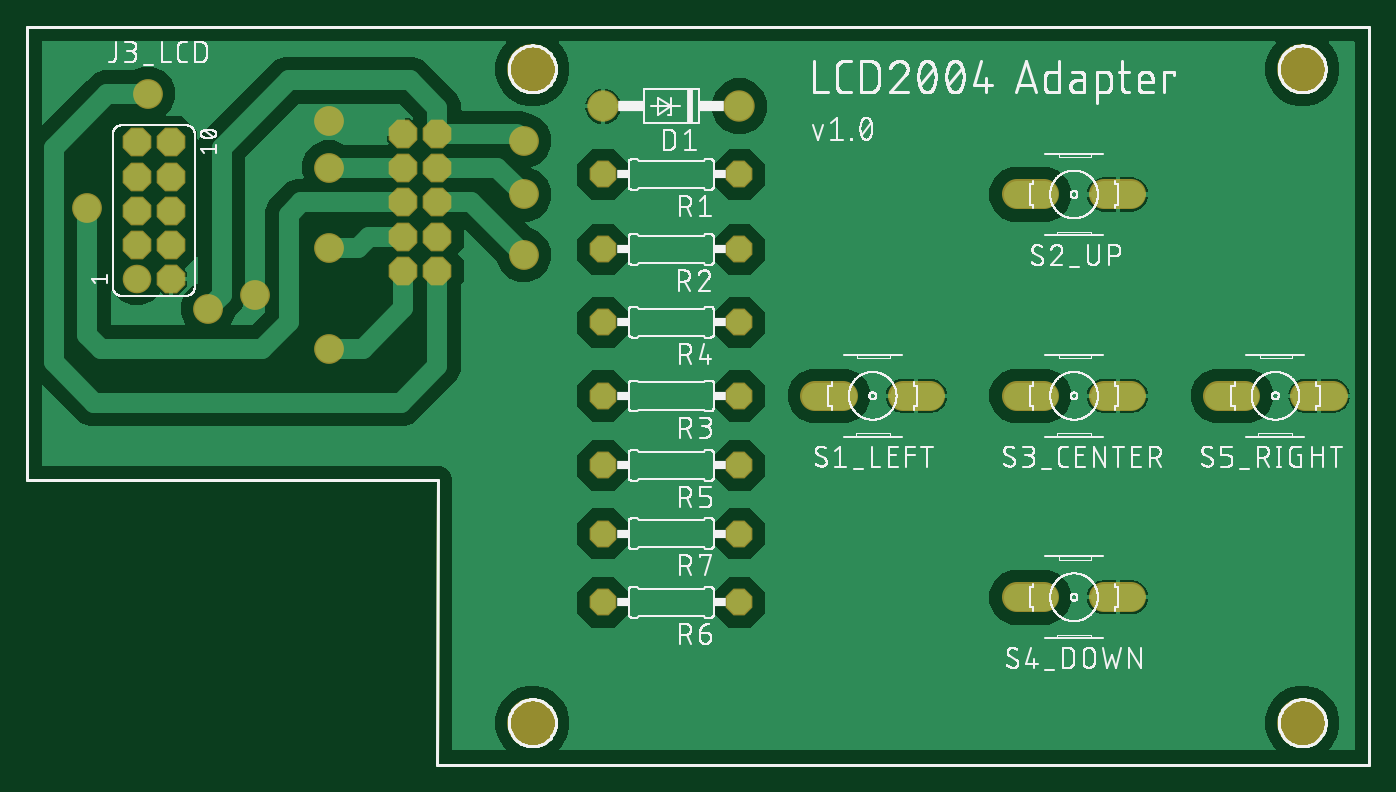
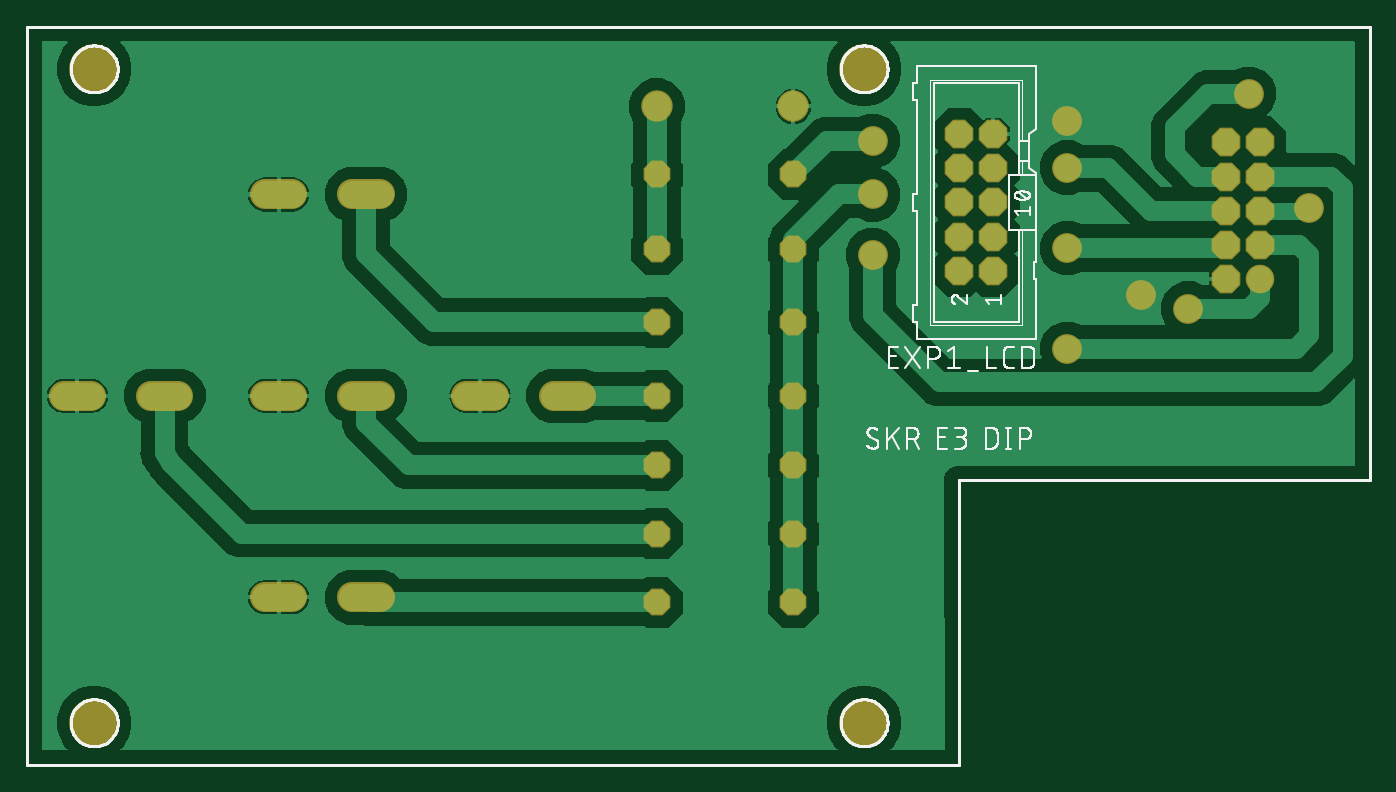
Circuit board: 7 layer files. Board 100.0 x 55.0 mm.
- bottom_copper: copper_bottom.gbr (59266 bytes)
- top_copper: copper_top.gbr (47744 bytes)
- outline: profile.gbr (7552 bytes)
- bottom_silk: silkscreen_bottom.gbr (36774 bytes)
- top_silk: silkscreen_top.gbr (205689 bytes)
- bottom_mask: soldermask_bottom.gbr (1737 bytes)
- top_mask: soldermask_top.gbr (1734 bytes)

=== bottom_copper: copper_bottom.gbr (59266 bytes, source omitted) ===
=== top_copper: copper_top.gbr (47744 bytes, source omitted) ===
=== outline: profile.gbr (7552 bytes, source omitted) ===
=== bottom_silk: silkscreen_bottom.gbr (36774 bytes, source omitted) ===
=== top_silk: silkscreen_top.gbr (205689 bytes, source omitted) ===
=== bottom_mask: soldermask_bottom.gbr ===
G04 EAGLE Gerber RS-274X export*
G75*
%MOMM*%
%FSLAX34Y34*%
%LPD*%
%INSoldermask Bottom*%
%IPPOS*%
%AMOC8*
5,1,8,0,0,1.08239X$1,22.5*%
G01*
%ADD10C,3.703200*%
%ADD11C,2.235200*%
%ADD12P,2.155431X8X202.500000*%
%ADD13P,2.155431X8X22.500000*%
%ADD14C,2.336800*%
%ADD15P,2.309387X8X112.500000*%
%ADD16C,2.133600*%
%ADD17C,2.219200*%


D10*
X426500Y518500D03*
X426500Y31500D03*
X1000000Y31500D03*
X1000000Y518500D03*
D11*
X722672Y275000D02*
X702352Y275000D01*
X657648Y275000D02*
X637328Y275000D01*
X852352Y425000D02*
X872672Y425000D01*
X807648Y425000D02*
X787328Y425000D01*
X852352Y275000D02*
X872672Y275000D01*
X807648Y275000D02*
X787328Y275000D01*
X852352Y125000D02*
X872672Y125000D01*
X807648Y125000D02*
X787328Y125000D01*
X1002352Y275000D02*
X1022672Y275000D01*
X957648Y275000D02*
X937328Y275000D01*
D12*
X580800Y439900D03*
X479200Y439900D03*
D13*
X479200Y384100D03*
X580800Y384100D03*
D12*
X580800Y275000D03*
X479200Y275000D03*
X580800Y329900D03*
X479200Y329900D03*
X580800Y223200D03*
X479200Y223200D03*
X580800Y121200D03*
X479200Y121200D03*
X580800Y172400D03*
X479200Y172400D03*
D14*
X580800Y490600D03*
X479200Y490600D03*
D15*
X330200Y368300D03*
X355600Y368300D03*
X330200Y393700D03*
X355600Y393700D03*
X330200Y419100D03*
X355600Y419100D03*
X330200Y444500D03*
X355600Y444500D03*
X330200Y469900D03*
X355600Y469900D03*
D16*
X131800Y362200D03*
D15*
X157200Y362200D03*
X131800Y387600D03*
X157200Y387600D03*
X131800Y413000D03*
X157200Y413000D03*
X131800Y438400D03*
X157200Y438400D03*
X131800Y463800D03*
X157200Y463800D03*
D17*
X275000Y480000D03*
X220000Y350000D03*
X420000Y465000D03*
X185000Y340000D03*
X275000Y385000D03*
X275000Y445000D03*
X140000Y500000D03*
X420000Y380000D03*
X95000Y415000D03*
X275000Y310000D03*
X420000Y425000D03*
M02*

=== top_mask: soldermask_top.gbr ===
G04 EAGLE Gerber RS-274X export*
G75*
%MOMM*%
%FSLAX34Y34*%
%LPD*%
%INSoldermask Top*%
%IPPOS*%
%AMOC8*
5,1,8,0,0,1.08239X$1,22.5*%
G01*
%ADD10C,3.703200*%
%ADD11C,2.235200*%
%ADD12P,2.155431X8X202.500000*%
%ADD13P,2.155431X8X22.500000*%
%ADD14C,2.336800*%
%ADD15P,2.309387X8X112.500000*%
%ADD16C,2.133600*%
%ADD17C,2.219200*%


D10*
X426500Y518500D03*
X426500Y31500D03*
X1000000Y31500D03*
X1000000Y518500D03*
D11*
X722672Y275000D02*
X702352Y275000D01*
X657648Y275000D02*
X637328Y275000D01*
X852352Y425000D02*
X872672Y425000D01*
X807648Y425000D02*
X787328Y425000D01*
X852352Y275000D02*
X872672Y275000D01*
X807648Y275000D02*
X787328Y275000D01*
X852352Y125000D02*
X872672Y125000D01*
X807648Y125000D02*
X787328Y125000D01*
X1002352Y275000D02*
X1022672Y275000D01*
X957648Y275000D02*
X937328Y275000D01*
D12*
X580800Y439900D03*
X479200Y439900D03*
D13*
X479200Y384100D03*
X580800Y384100D03*
D12*
X580800Y275000D03*
X479200Y275000D03*
X580800Y329900D03*
X479200Y329900D03*
X580800Y223200D03*
X479200Y223200D03*
X580800Y121200D03*
X479200Y121200D03*
X580800Y172400D03*
X479200Y172400D03*
D14*
X580800Y490600D03*
X479200Y490600D03*
D15*
X330200Y368300D03*
X355600Y368300D03*
X330200Y393700D03*
X355600Y393700D03*
X330200Y419100D03*
X355600Y419100D03*
X330200Y444500D03*
X355600Y444500D03*
X330200Y469900D03*
X355600Y469900D03*
D16*
X131800Y362200D03*
D15*
X157200Y362200D03*
X131800Y387600D03*
X157200Y387600D03*
X131800Y413000D03*
X157200Y413000D03*
X131800Y438400D03*
X157200Y438400D03*
X131800Y463800D03*
X157200Y463800D03*
D17*
X275000Y480000D03*
X220000Y350000D03*
X420000Y465000D03*
X185000Y340000D03*
X275000Y385000D03*
X275000Y445000D03*
X140000Y500000D03*
X420000Y380000D03*
X95000Y415000D03*
X275000Y310000D03*
X420000Y425000D03*
M02*

